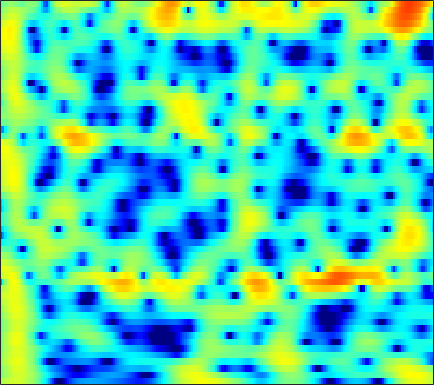

Source data for this figure (header and first rows):
1.4773, 1.8018, 2.187, 2.5122, 2.7124, 2.9096, 3.0275, 3.0519, 3.0047, 2.8805, 2.6641, 2.439, 2.0533, 1.5677, 1.1319, 0.45791, -0.33955, -1.0306, -2.0878, -3.3196, -4.7444, -5.9875, -7.9172, -10.214
-0.7531, 0.02955, 0.9177, 1.643, 2.085, 2.548, 2.873, 3.029, 3.122, 3.09, 2.935, 2.741, 2.38, 1.908, 1.481, 0.8189, 0.05594, -0.5774, -1.496, -2.487, -3.533, -4.34, -5.423, -6.492
-0.3678, 0.4044, 1.301, 2.043, 2.499, 2.971, 3.289, 3.431, 3.486, 3.39, 3.145, 2.866, 2.368, 1.725, 1.153, 0.2777, -0.7204, -1.542, -2.712, -3.946, -5.197, -6.12, -7.282, -8.323
0.4624, 1.192, 2.03, 2.716, 3.133, 3.545, 3.801, 3.89, 3.867, 3.678, 3.32, 2.936, 2.264, 1.398, 0.6101, -0.6348, -2.142, -3.472, -5.58, -8.188, -11.59, -15.05, -22.45, -29.31
0.3164, 0.9729, 1.74, 2.38, 2.769, 3.161, 3.409, 3.494, 3.474, 3.3, 2.976, 2.63, 2.042, 1.311, 0.6714, -0.286, -1.363, -2.236, -3.455, -4.688, -5.878, -6.686, -7.589, -8.246
-0.2065, 0.5639, 1.46, 2.204, 2.651, 3.106, 3.389, 3.487, 3.47, 3.284, 2.942, 2.586, 1.99, 1.277, 0.6755, -0.1857, -1.094, -1.778, -2.673, -3.53, -4.344, -4.923, -5.669, -6.419
-0.665, 0.4311, 1.648, 2.618, 3.184, 3.732, 4.048, 4.138, 4.059, 3.754, 3.216, 2.656, 1.697, 0.4901, -0.5725, -2.175, -3.905, -5.157, -6.491, -7.15, -7.107, -6.829, -6.415, -6.143
-0.8749, 0.2414, 1.502, 2.506, 3.096, 3.668, 4.001, 4.093, 3.999, 3.656, 3.048, 2.406, 1.273, -0.2138, -1.611, -3.941, -6.968, -9.789, -13.54, -13.29, -10.28, -8.34, -6.432, -5.128
-1.392, -0.4447, 0.6591, 1.566, 2.114, 2.667, 3.014, 3.14, 3.129, 2.911, 2.497, 2.067, 1.344, 0.4716, -0.2572, -1.279, -2.275, -2.939, -3.617, -4.013, -4.13, -4.067, -3.851, -3.542
-1.271, -0.3714, 0.6748, 1.533, 2.054, 2.587, 2.933, 3.069, 3.092, 2.941, 2.626, 2.287, 1.714, 1.019, 0.4372, -0.3994, -1.272, -1.915, -2.736, -3.467, -4.049, -4.363, -4.59, -4.606
-0.4738, 0.4269, 1.457, 2.294, 2.791, 3.289, 3.593, 3.696, 3.68, 3.482, 3.11, 2.716, 2.039, 1.196, 0.4548, -0.6856, -2.005, -3.124, -4.803, -6.661, -8.601, -9.907, -10.88, -10.53
0.2576, 1.14, 2.117, 2.876, 3.315, 3.728, 3.945, 3.986, 3.88, 3.586, 3.109, 2.627, 1.822, 0.8288, -0.04857, -1.401, -2.997, -4.379, -6.525, -9.167, -12.55, -15.68, -18.92, -16.53
1.194, 1.869, 2.62, 3.199, 3.517, 3.793, 3.898, 3.86, 3.641, 3.236, 2.648, 2.095, 1.192, 0.1051, -0.823, -2.201, -3.681, -4.832, -6.362, -7.768, -8.875, -9.426, -9.684, -9.422
2.115, 2.52, 3.027, 3.458, 3.707, 3.907, 3.934, 3.834, 3.535, 3.045, 2.348, 1.704, 0.6693, -0.5662, -1.64, -3.296, -5.22, -6.867, -9.258, -11.54, -12.7, -12.38, -10.94, -9.266
0.8927, 1.418, 2.278, 3.103, 3.586, 3.994, 4.102, 3.979, 3.573, 2.92, 2.068, 1.309, 0.21, -0.9569, -1.893, -3.32, -5.049, -6.657, -9.388, -12.93, -14.98, -13.35, -10.05, -7.44
-8.845, -3.349, 0.5213, 2.715, 3.699, 4.385, 4.473, 4.185, 3.336, 1.967, 0.1375, -1.426, -3.349, -4.363, -4.309, -3.742, -3.251, -3.07, -3.031, -3.078, -3.036, -2.926, -2.644, -2.304
2.103, 2.546, 3.327, 4.003, 4.322, 4.404, 4.066, 3.518, 2.311, 0.4923, -2.16, -4.917, -9.793, -11.27, -8.327, -4.914, -2.784, -1.762, -0.9423, -0.5317, -0.5175, -0.7228, -1.278, -2.19
3.696, 3.645, 3.578, 3.46, 3.311, 2.995, 2.516, 2.049, 1.3, 0.423, -0.4933, -1.116, -1.71, -1.938, -1.834, -1.463, -0.9942, -0.6788, -0.3976, -0.3521, -0.593, -0.9653, -1.804, -3.11
2.713, 2.605, 2.383, 2.065, 1.762, 1.286, 0.7386, 0.3067, -0.2414, -0.7079, -1.016, -1.13, -1.105, -0.9086, -0.674, -0.3102, 0.04858, 0.2789, 0.4963, 0.5585, 0.4636, 0.2717, -0.151, -0.7422
1.116, 1.015, 0.7504, 0.3173, -0.1377, -0.9313, -1.948, -2.83, -4.061, -5.005, -5.22, -4.788, -3.71, -2.427, -1.509, -0.4355, 0.4359, 0.9514, 1.466, 1.799, 1.963, 1.975, 1.882, 1.683
-1.412, -1.353, -1.392, -1.648, -2.041, -2.923, -4.353, -5.97, -9.335, -16.06, -24.98, -13.65, -7.621, -4.173, -2.373, -0.6094, 0.6639, 1.375, 2.058, 2.499, 2.735, 2.806, 2.789, 2.672
-5.653, -4.889, -3.947, -3.254, -2.939, -2.831, -3.049, -3.387, -3.946, -4.362, -4.211, -3.652, -2.485, -1.18, -0.2751, 0.7715, 1.582, 2.036, 2.443, 2.636, 2.631, 2.524, 2.257, 1.898
-11.96, -8.676, -5.723, -3.716, -2.616, -1.548, -0.8337, -0.4452, -0.06767, 0.253, 0.5892, 0.864, 1.27, 1.697, 2.001, 2.354, 2.605, 2.706, 2.699, 2.495, 2.065, 1.569, 0.6544, -0.5366
-7.14, -5.65, -3.767, -2.149, -1.139, -0.04987, 0.7771, 1.24, 1.689, 1.986, 2.146, 2.214, 2.251, 2.251, 2.255, 2.254, 2.246, 2.215, 2.092, 1.809, 1.273, 0.6349, -0.6373, -2.615
-3.691, -2.853, -1.716, -0.6338, 0.08842, 0.8879, 1.48, 1.771, 1.948, 1.883, 1.584, 1.224, 0.6089, -0.06866, -0.5074, -0.8505, -0.8017, -0.549, -0.09451, 0.3155, 0.5207, 0.5023, 0.225, -0.3325
-4.051, -3.017, -1.681, -0.4984, 0.2473, 1.019, 1.503, 1.669, 1.59, 1.137, 0.2651, -0.7367, -2.65, -5.473, -8.39, -12.21, -10.11, -7.004, -3.891, -1.787, -0.369, 0.383, 1.062, 1.488
-7.509, -5.38, -3.125, -1.418, -0.4409, 0.5077, 1.077, 1.261, 1.191, 0.7511, -0.08877, -0.9933, -2.603, -4.634, -6.253, -7.691, -7.125, -5.756, -3.779, -2.09, -0.7412, 0.06701, 0.9271, 1.594
-6.843, -4.884, -2.765, -1.152, -0.2229, 0.6782, 1.226, 1.423, 1.424, 1.147, 0.6242, 0.1063, -0.6867, -1.489, -2.029, -2.528, -2.705, -2.619, -2.262, -1.729, -1.103, -0.623, 0.01127, 0.5922
-2.172, -1.26, -0.1086, 0.8798, 1.481, 2.066, 2.398, 2.483, 2.375, 2.033, 1.484, 0.9536, 0.1201, -0.7893, -1.479, -2.325, -3.008, -3.356, -3.551, -3.432, -3.05, -2.641, -2, -1.33
0.7035, 1.408, 2.247, 2.938, 3.332, 3.675, 3.79, 3.717, 3.399, 2.823, 1.981, 1.169, -0.1566, -1.778, -3.167, -5.237, -7.341, -8.676, -9.568, -9.204, -8.13, -7.168, -5.912, -4.723
1.572, 2.406, 3.31, 3.976, 4.319, 4.565, 4.558, 4.379, 3.905, 3.139, 2.053, 1.01, -0.7321, -2.966, -5.065, -8.671, -13.9, -20.33, -28.62, -18.76, -15.03, -13.37, -11.68, -9.996
1.621, 2.558, 3.524, 4.194, 4.519, 4.72, 4.663, 4.453, 3.944, 3.163, 2.103, 1.112, -0.487, -2.422, -4.091, -6.59, -9.252, -11.18, -13.42, -15.38, -17.6, -20.05, -23.39, -19.86
2.006, 2.767, 3.557, 4.094, 4.336, 4.46, 4.356, 4.135, 3.652, 2.956, 2.051, 1.234, -0.02983, -1.479, -2.68, -4.412, -6.26, -7.705, -9.71, -11.82, -14.08, -15.69, -16.98, -16.04
2.675, 3.178, 3.681, 3.99, 4.098, 4.084, 3.891, 3.635, 3.158, 2.536, 1.77, 1.115, 0.1215, -0.9794, -1.885, -3.166, -4.553, -5.63, -7.106, -8.566, -9.929, -10.79, -11.6, -11.81
3.538, 3.807, 4.018, 4.07, 4.009, 3.789, 3.436, 3.09, 2.541, 1.913, 1.235, 0.698, -0.05396, -0.8698, -1.514, -2.455, -3.481, -4.33, -5.561, -6.948, -8.535, -9.936, -12.09, -14.63
4.344, 4.358, 4.278, 4.07, 3.812, 3.316, 2.65, 2.058, 1.199, 0.3544, -0.3432, -0.7531, -1.137, -1.48, -1.76, -2.246, -2.854, -3.407, -4.274, -5.284, -6.514, -7.619, -9.557, -12.01
3.603, 3.38, 3.178, 2.955, 2.665, 2.013, 0.8873, -0.3265, -2.464, -4.869, -6.349, -6.055, -4.783, -3.659, -3.231, -3.117, -3.468, -3.874, -4.428, -4.759, -4.727, -4.526, -4.094, -3.469
-2.595, -2.889, -1.712, -0.3473, 0.2782, 0.4013, -0.3354, -1.538, -4.224, -8.502, -12.11, -9.964, -6.391, -4.507, -3.977, -4.247, -5.638, -7.501, -10.93, -12.15, -8.46, -5.718, -2.867, -0.7396
-8.83, -8.928, -5.104, -2.235, -0.9097, 0.02858, 0.2712, 0.1036, -0.4212, -1.06, -1.533, -1.67, -1.72, -1.855, -2.142, -2.966, -4.362, -5.811, -7.865, -8.326, -6.279, -4.319, -1.98, -0.1311
-0.7961, -0.9262, -0.688, -0.1648, 0.2514, 0.724, 1.01, 1.098, 1.077, 0.9463, 0.7337, 0.5477, 0.2449, -0.115, -0.4357, -0.9493, -1.5, -1.882, -2.234, -2.304, -2.052, -1.709, -1.127, -0.5325
0.173, 0.2784, 0.5549, 0.9117, 1.19, 1.518, 1.76, 1.872, 1.922, 1.864, 1.709, 1.526, 1.232, 0.8957, 0.6052, 0.2113, -0.1845, -0.4556, -0.7671, -1.01, -1.194, -1.305, -1.472, -1.682
-1.106, -0.4514, 0.4317, 1.218, 1.718, 2.232, 2.583, 2.736, 2.798, 2.708, 2.494, 2.264, 1.88, 1.419, 1.053, 0.5555, 0.07161, -0.271, -0.6905, -1.061, -1.409, -1.683, -2.141, -2.795
-4.042, -1.97, 0.07247, 1.527, 2.32, 3.065, 3.493, 3.628, 3.594, 3.343, 2.905, 2.486, 1.814, 1.051, 0.4591, -0.3498, -1.116, -1.626, -2.158, -2.486, -2.619, -2.665, -2.741, -3.021
-2.455, -0.7181, 1.127, 2.491, 3.219, 3.842, 4.087, 4.042, 3.699, 3.061, 2.156, 1.329, 0.1027, -1.183, -2.202, -3.606, -5.112, -6.296, -7.638, -7.951, -6.893, -5.674, -4.136, -2.975
0.4441, 1.301, 2.364, 3.22, 3.674, 3.967, 3.888, 3.567, 2.764, 1.498, -0.2401, -1.848, -4.273, -6.632, -7.985, -9.188, -10.49, -12.28, -17.23, -22.55, -12.94, -8.691, -5.074, -2.704
0.04348, 1.074, 2.213, 3.021, 3.4, 3.579, 3.359, 2.902, 1.857, 0.2271, -2.155, -4.641, -9.539, -19.14, -27.13, -14.66, -10.97, -9.607, -8.429, -7.234, -5.649, -4.284, -2.513, -0.9717
-1.603, -0.156, 1.269, 2.218, 2.654, 2.903, 2.773, 2.43, 1.644, 0.4894, -1.019, -2.344, -4.183, -5.734, -6.341, -6.302, -5.637, -4.992, -4.089, -3.167, -2.224, -1.514, -0.623, 0.1616
-1.209, -0.1584, 0.9505, 1.741, 2.128, 2.376, 2.335, 2.132, 1.656, 0.9775, 0.1618, -0.4807, -1.319, -2.03, -2.401, -2.661, -2.665, -2.521, -2.189, -1.738, -1.229, -0.8418, -0.349, 0.0565
0.1808, 0.8372, 1.565, 2.093, 2.353, 2.493, 2.417, 2.223, 1.803, 1.221, 0.5288, -0.02936, -0.7793, -1.456, -1.892, -2.307, -2.512, -2.516, -2.334, -2.002, -1.583, -1.256, -0.8375, -0.5014
1.454, 2.023, 2.618, 3.009, 3.159, 3.17, 2.96, 2.661, 2.074, 1.299, 0.347, -0.4637, -1.62, -2.81, -3.656, -4.562, -5.032, -5.035, -4.599, -3.853, -3.008, -2.403, -1.7, -1.146
2.486, 3.077, 3.648, 3.969, 4.041, 3.922, 3.542, 3.087, 2.248, 1.139, -0.2535, -1.498, -3.473, -5.898, -8.049, -11.4, -13.9, -13.16, -10.17, -7.393, -5.266, -4.029, -2.784, -1.913
3.185, 3.761, 4.293, 4.553, 4.571, 4.34, 3.819, 3.228, 2.175, 0.7979, -0.9063, -2.407, -4.733, -7.413, -9.746, -13.24, -15.78, -14.86, -11.5, -8.454, -6.151, -4.83, -3.536, -2.695
3.583, 4.155, 4.688, 4.947, 4.952, 4.683, 4.09, 3.419, 2.205, 0.6155, -1.373, -3.119, -5.679, -8.275, -9.817, -10.83, -10.49, -9.626, -8.135, -6.541, -5.116, -4.259, -3.448, -3.049
3.355, 4.051, 4.722, 5.089, 5.151, 4.959, 4.421, 3.782, 2.576, 0.9143, -1.287, -3.398, -7.18, -13.05, -22.19, -20.42, -12.36, -9.407, -6.842, -5.105, -3.89, -3.271, -2.79, -2.744
2.004, 2.857, 3.698, 4.207, 4.385, 4.353, 4.02, 3.569, 2.692, 1.489, -0.0497, -1.417, -3.42, -5.438, -6.568, -7.042, -6.447, -5.721, -4.712, -3.853, -3.185, -2.808, -2.477, -2.376
0.4691, 1.319, 2.198, 2.792, 3.067, 3.193, 3.08, 2.846, 2.362, 1.712, 0.913, 0.2526, -0.6469, -1.508, -2.074, -2.692, -3.158, -3.428, -3.71, -3.887, -3.884, -3.708, -3.285, -2.726
-0.6402, 0.2256, 1.121, 1.751, 2.035, 2.204, 2.155, 2.013, 1.735, 1.403, 1.066, 0.8102, 0.4207, 0.007075, -0.3912, -1.06, -1.967, -2.851, -4.431, -6.441, -8.278, -8.456, -6.619, -4.19
-1.848, -0.9026, 0.009171, 0.5463, 0.7129, 0.6578, 0.3141, -0.06356, -0.5753, -0.8845, -0.8049, -0.5435, -0.1002, 0.2247, 0.3113, 0.1096, -0.5603, -1.457, -3.324, -6.355, -10.7, -11.63, -7.11, -3.12
